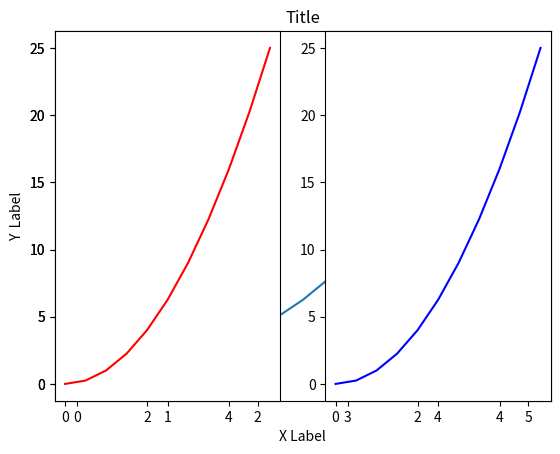
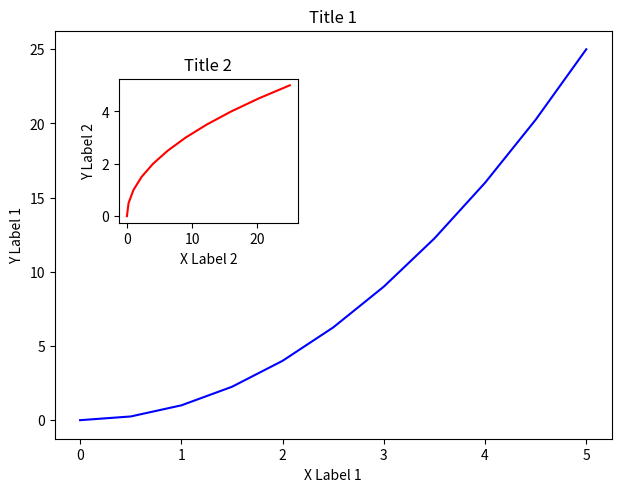
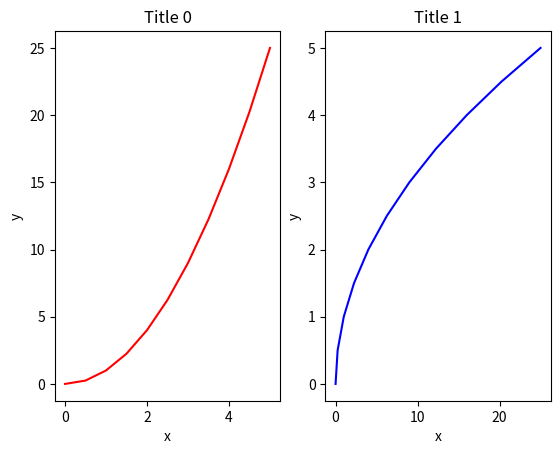
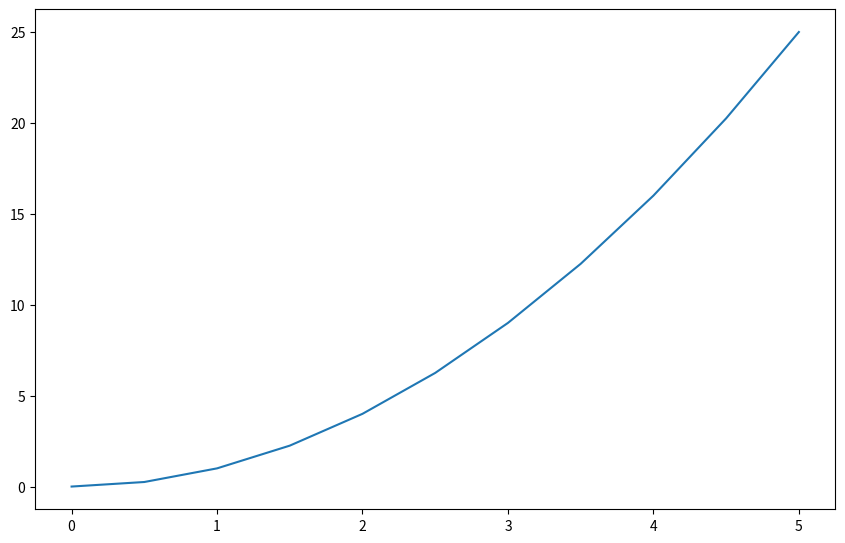
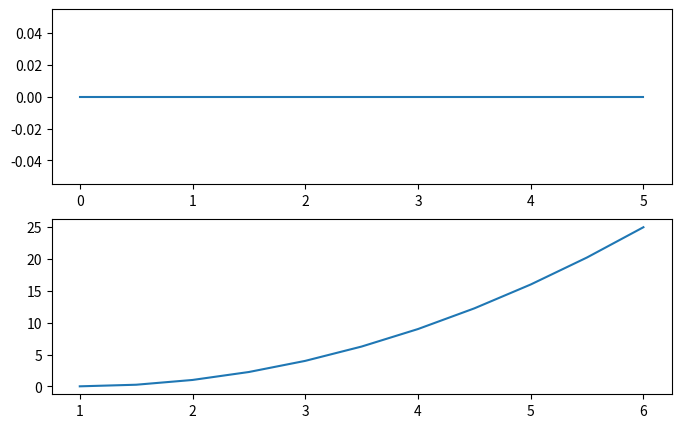
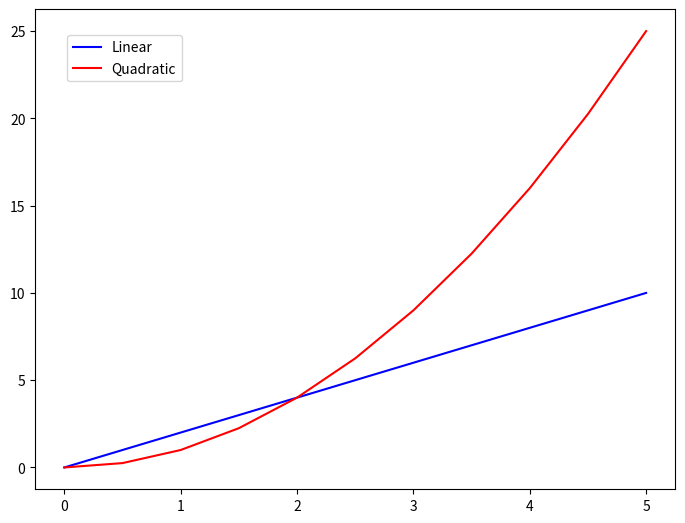

Write the Python code that produced these figures, in order.
# REQUIREMENTS:
# conda install matplotlib
# pip install matplotlib

import matplotlib.pyplot as plt
import numpy as np

x = np.linspace(0, 5, 11)
y = x ** 2

# Two ways to use Matplotlib: functional and object-oriented

# 1. FUNCTIONAL METHOD

plt.plot(x, y)
plt.xlabel('X Label')
plt.ylabel('Y  Label')
plt.title('Title')
plt.show()

# Multiple plots. Arguments are: number of rows, number of columns, plot number
plt.subplot(1, 2, 1)
plt.plot(x, y, 'r')

# Must call subplot again for each plot added, but inccreasing the plot number
plt.subplot(1, 2, 2)
plt.plot(x, y, 'b')

plt.show()

# 2. OBJECT ORIENTED METHOD

# The object-oriented method is based on a figure object, which acts as a canvas
fig = plt.figure()

# Add axes to the canvas. The argument defines the position and size of the axes as ratios with respect to the canvas:
# [left-pos-wrt-canvas-left, left-pos-wrt-canvas-bottom, width-wrt-canvas, height-wrt-canvas]
axes1 = fig.add_axes([0.10, 0.10, 0.87, 0.85])
axes2 = fig.add_axes([0.20, 0.55, 0.28, 0.30])

# Plot on the axes independently
axes1.plot(x, y, 'b')
axes1.set_xlabel('X Label 1')
axes1.set_ylabel('Y Label 1')
axes1.set_title('Title 1')

axes2.plot(y, x, 'r')
axes2.set_xlabel('X Label 2')
axes2.set_ylabel('Y Label 2')
axes2.set_title('Title 2')

fig.show()

# Subplots in the OO method use similar to plt.figure() except use tuple unpacking to grab fig and axes.
# Act as an "axes manager". Automatically adds axes arranged in rows and columns
# Empty canvas of 1 by 2 subplots
fig, axes = plt.subplots(nrows=1, ncols=2)

# Now use the axes object to add stuff to plot. Axes is an array. Can be iterated and indexed
axes[0].plot(x, y, 'r')
axes[0].set_xlabel('x')
axes[0].set_ylabel('y')
axes[0].set_title('Title 0')

axes[1].plot(y, x, 'b')
axes[1].set_xlabel('x')
axes[1].set_ylabel('y')
axes[1].set_title('Title 1')

# Take care of any overlapping
# plt.tight_layout()

fig.show()

# FIGURE SIZE AND DPI

# Figure size is a tuple of width x height in inches
fig_2 = plt.figure(figsize=(8, 5), dpi=100)
ax = fig_2.add_axes([0, 0, 1, 1])
ax.plot(x, y)
fig_2.show()

fig_3, axes_2 = plt.subplots(nrows=2, ncols=1, figsize=(8, 5))

for i, cur_ax in enumerate(axes_2):
    cur_ax.plot(x + i, y * i)

fig_3.show()

# LEGEND

# Can add several plots to the same axis
fig_4 = plt.figure()
ax = fig_4.add_axes([0, 0, 1, 1])

# For each plot, use the label argument to name it in the legend
ax.plot(x, x * 2, 'b', label='Linear')
ax.plot(x, x ** 2, 'r', label='Quadratic')

# Add the legend. Use the loc argument to specify the position of the legend (auto-location by default)
# http://matplotlib.org/users/legend_guide.html#legend-location
ax.legend(loc=(0.05, 0.85))

fig_4.show()

# SAVE FIGURE TO A FILE

# Extension determines type of file. Can also specify DPI here
fig_3.savefig('fig_3.jpg')
fig_3.savefig('fig_3.png')
fig_3.savefig('fig_3.png', dpi=200)

